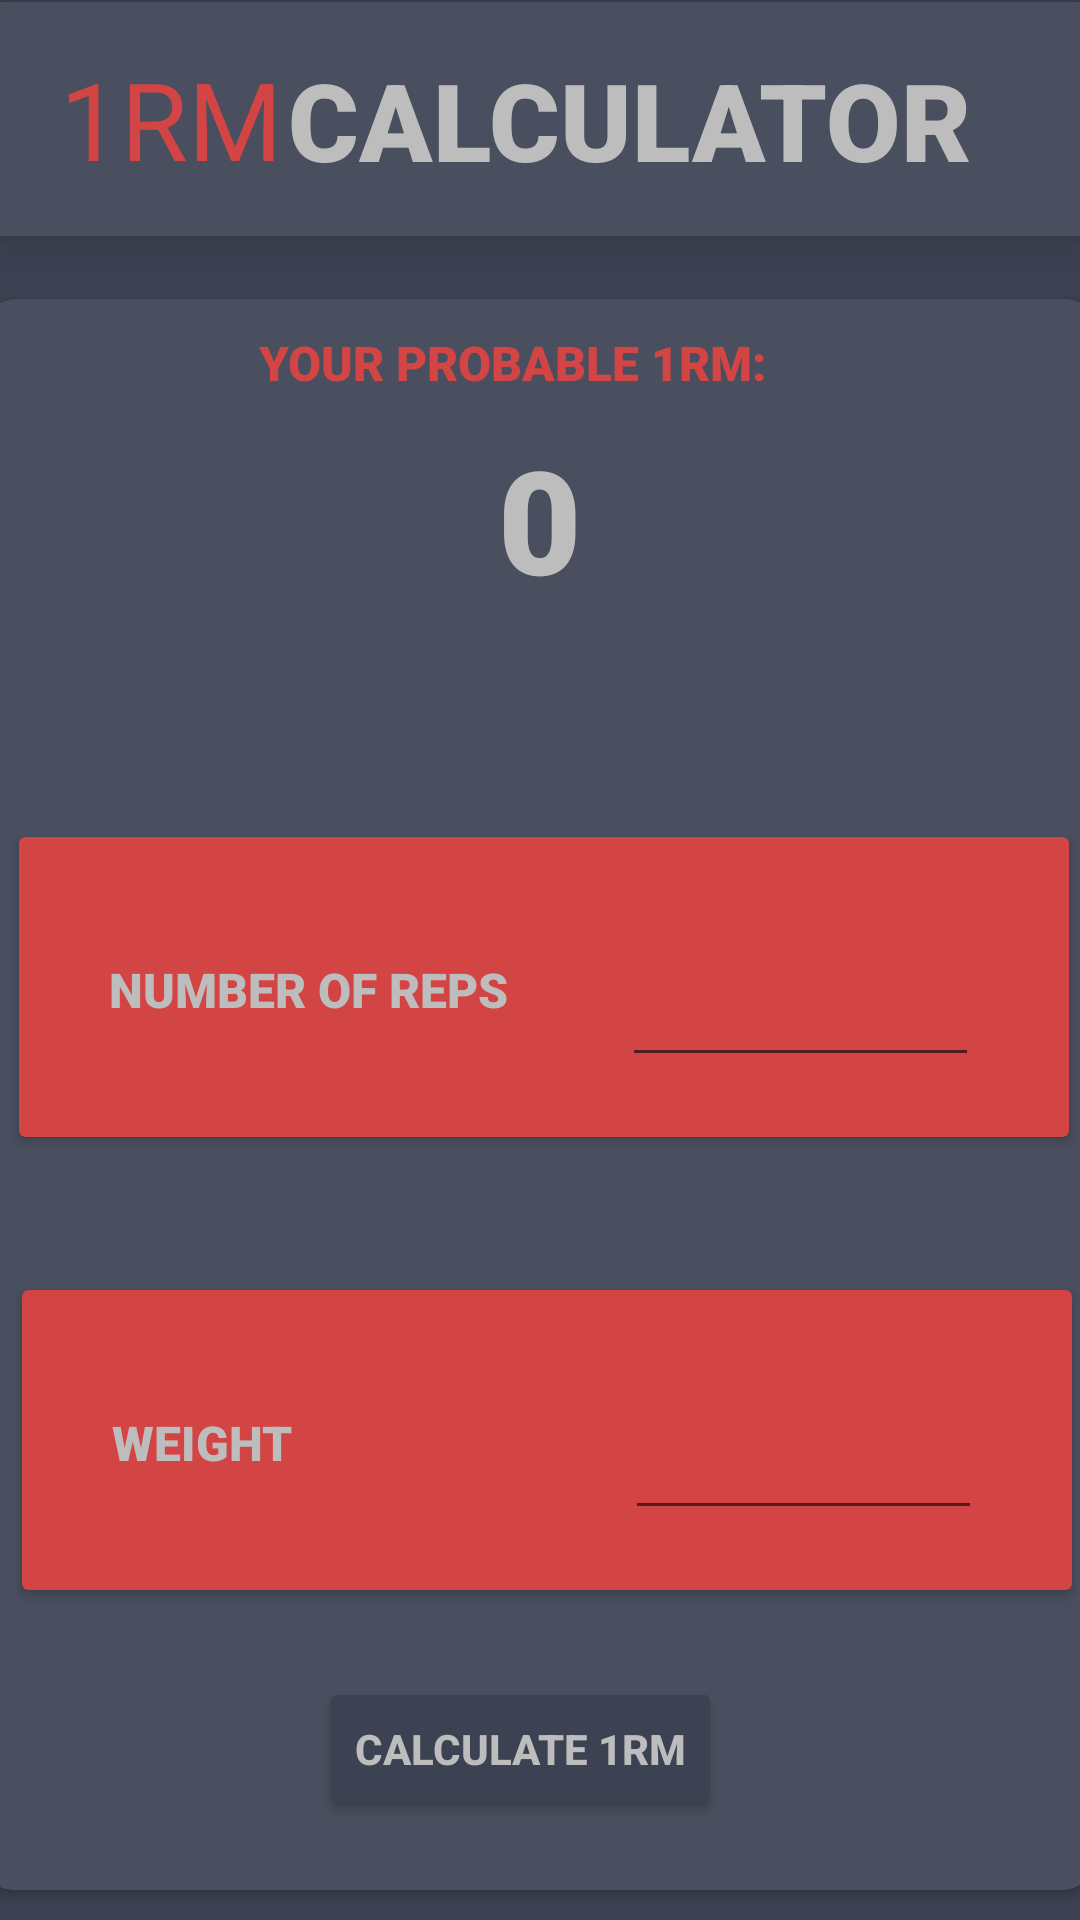

This screen was rendered from an Android layout file. Write that file and the resources it references.
<!-- AndroidManifest.xml: application theme Theme.Pblogger -->
<!-- res/layout/activity_calculator.xml -->
<?xml version="1.0" encoding="utf-8"?>
<androidx.constraintlayout.widget.ConstraintLayout xmlns:android="http://schemas.android.com/apk/res/android"
    xmlns:app="http://schemas.android.com/apk/res-auto"
    xmlns:tools="http://schemas.android.com/tools"
    android:layout_width="match_parent"
    android:layout_height="match_parent"
    android:background="@color/SECONDARY"
    tools:context=".activities.CalculatorActivity">

    <androidx.cardview.widget.CardView
        android:id="@+id/TOP_PANEL"
        android:layout_width="match_parent"
        android:layout_height="78dp"
        app:cardBackgroundColor="@color/MAIN"
        app:cardCornerRadius="0dp"
        app:cardElevation="10dp"
        app:layout_constraintBottom_toBottomOf="parent"
        app:layout_constraintEnd_toEndOf="parent"
        app:layout_constraintHorizontal_bias="0.0"
        app:layout_constraintStart_toStartOf="parent"
        app:layout_constraintTop_toTopOf="parent"
        app:layout_constraintVertical_bias="0.001">

        <RelativeLayout
            android:layout_width="match_parent"
            android:layout_height="match_parent">



            <TextView
                android:id="@+id/PB_LOGO"
                android:layout_width="wrap_content"
                android:layout_height="wrap_content"
                android:layout_alignParentStart="true"
                android:layout_centerInParent="true"
                android:layout_marginStart="20dp"
                android:text="1RM"
                android:textColor="@color/ACCENT"
                android:textSize="36sp" />

            <TextView
                android:id="@+id/LOGGER"
                android:layout_width="wrap_content"
                android:layout_height="wrap_content"
                android:layout_alignParentStart="true"
                android:layout_alignParentTop="true"
                android:layout_centerHorizontal="true"
                android:layout_marginStart="96dp"
                android:layout_marginTop="15dp"
                android:fontFamily="sans-serif-black"
                android:text="CALCULATOR"
                android:textColor="@color/TEXTCOLOR"
                android:textSize="36sp"
                android:textStyle="bold" />

        </RelativeLayout>
    </androidx.cardview.widget.CardView>

    <androidx.cardview.widget.CardView
        android:id="@+id/cardView"
        android:layout_width="370dp"
        android:layout_height="136dp"
        app:cardBackgroundColor="@color/MAIN"
        app:cardCornerRadius="10dp"
        app:layout_constraintBottom_toBottomOf="parent"
        app:layout_constraintEnd_toEndOf="parent"
        app:layout_constraintHorizontal_bias="0.51"
        app:layout_constraintStart_toStartOf="parent"
        app:layout_constraintTop_toTopOf="parent"
        app:layout_constraintVertical_bias="0.198">

        <androidx.constraintlayout.widget.ConstraintLayout
            android:layout_width="match_parent"
            android:layout_height="match_parent"
            tools:layout_editor_absoluteX="0dp"
            tools:layout_editor_absoluteY="25dp">


            <TextView
                android:id="@+id/RM"
                android:layout_width="128dp"
                android:layout_height="53dp"
                android:fontFamily="sans-serif-black"
                android:textColor="@color/TEXTCOLOR"
                android:text="@string/_95"
                android:textAlignment="center"
                android:textSize="48sp"
                android:textStyle="bold"
                app:layout_constraintBottom_toBottomOf="parent"
                app:layout_constraintEnd_toEndOf="parent"
                app:layout_constraintHorizontal_bias="0.497"
                app:layout_constraintStart_toStartOf="parent"
                app:layout_constraintTop_toTopOf="parent"
                app:layout_constraintVertical_bias="0.493" />

            <TextView
                android:id="@+id/textView7"
                android:layout_width="wrap_content"
                android:layout_height="wrap_content"
                android:fontFamily="sans-serif-black"
                android:text="YOUR PROBABLE 1RM: "
                android:textColor="@color/ACCENT"
                android:textSize="16sp"
                android:textStyle="bold"
                app:layout_constraintBottom_toBottomOf="parent"
                app:layout_constraintEnd_toEndOf="parent"
                app:layout_constraintHorizontal_bias="0.463"
                app:layout_constraintStart_toStartOf="parent"
                app:layout_constraintTop_toTopOf="parent"
                app:layout_constraintVertical_bias="0.091" />

        </androidx.constraintlayout.widget.ConstraintLayout>

    </androidx.cardview.widget.CardView>


    <androidx.cardview.widget.CardView
        android:layout_width="370dp"
        android:layout_height="400dp"
        app:cardBackgroundColor="@color/MAIN"
        app:cardCornerRadius="10dp"
        app:layout_constraintBottom_toBottomOf="parent"
        app:layout_constraintEnd_toEndOf="parent"
        app:layout_constraintHorizontal_bias="0.609"
        app:layout_constraintStart_toStartOf="parent"
        app:layout_constraintTop_toTopOf="parent"
        app:layout_constraintVertical_bias="0.958">

        <RelativeLayout
            android:layout_width="match_parent"
            android:layout_height="match_parent">

            <androidx.cardview.widget.CardView
                android:layout_width="350dp"
                android:layout_height="100dp"
                android:layout_alignParentTop="true"

                android:layout_alignParentEnd="true"
                android:layout_centerInParent="true"
                android:layout_marginTop="49dp"
                android:layout_marginEnd="8dp"
                app:cardBackgroundColor="@color/ACCENT">
                <RelativeLayout
                    android:layout_width="match_parent"
                    android:layout_height="match_parent">

                    <TextView
                        android:id="@+id/textView6"
                        android:layout_width="wrap_content"
                        android:layout_height="wrap_content"
                        android:layout_alignParentStart="true"
                        android:layout_alignParentTop="true"
                        android:layout_centerInParent="true"
                        android:layout_marginStart="30dp"
                        android:layout_marginTop="40dp"
                        android:fontFamily="sans-serif-black"
                        android:text="NUMBER OF REPS"
                        android:textColor="@color/TEXTCOLOR"
                        android:textSize="16sp"
                        android:textStyle="bold" />

                    <EditText
                        android:id="@+id/REPS_1RM"
                        android:layout_width="119dp"
                        android:layout_height="60dp"
                        android:layout_alignParentTop="true"
                        android:layout_alignParentEnd="true"
                        android:layout_centerInParent="true"
                        android:layout_marginTop="20dp"
                        android:layout_marginEnd="30dp"
                        android:ems="10"
                        android:inputType="numberSigned"
                        android:textColor="@color/ACCENT"
                        android:textStyle="bold" />
                </RelativeLayout>
            </androidx.cardview.widget.CardView>

            <androidx.cardview.widget.CardView
                android:layout_width="350dp"
                android:layout_height="100dp"
                android:layout_alignParentTop="true"

                android:layout_alignParentEnd="true"
                android:layout_centerInParent="true"
                android:layout_marginTop="200dp"
                android:layout_marginEnd="7dp"
                app:cardBackgroundColor="@color/ACCENT">

                <RelativeLayout
                    android:layout_width="match_parent"
                    android:layout_height="match_parent">

                    <TextView
                        android:id="@+id/textView4"
                        android:layout_width="wrap_content"
                        android:layout_height="wrap_content"
                        android:layout_alignParentStart="true"
                        android:layout_alignParentTop="true"
                        android:layout_centerInParent="true"
                        android:layout_marginStart="30dp"
                        android:layout_marginTop="40dp"
                        android:fontFamily="sans-serif-black"
                        android:text="WEIGHT"
                        android:textColor="@color/TEXTCOLOR"
                        android:textSize="16sp"
                        android:textStyle="bold" />

                    <EditText
                        android:id="@+id/WEIGHT_1RM"
                        android:layout_width="119dp"
                        android:layout_height="60dp"
                        android:layout_alignParentTop="true"
                        android:layout_alignParentEnd="true"
                        android:layout_marginTop="20dp"
                        android:layout_marginEnd="30dp"
                        android:ems="10"
                        android:inputType="numberSigned"
                        android:textColor="@color/ACCENT"
                        android:textStyle="bold" />
                </RelativeLayout>
            </androidx.cardview.widget.CardView>


            <Button
                android:id="@+id/CALC_1RM_BTN"
                android:layout_width="wrap_content"
                android:layout_height="wrap_content"
                android:layout_alignParentStart="true"
                android:layout_alignParentBottom="true"
                android:layout_centerInParent="true"
                android:layout_marginStart="112dp"
                android:layout_marginBottom="23dp"

                android:backgroundTint="@color/SECONDARY"
                android:text="Calculate 1RM"
                android:textColor="@color/TEXTCOLOR"
                android:textStyle="bold"
                app:strokeColor="@color/SECONDARY"
                app:strokeWidth="2dp" />

        </RelativeLayout>
    </androidx.cardview.widget.CardView>

</androidx.constraintlayout.widget.ConstraintLayout>
<!-- resources referenced by this layout -->
<resources>
  <color name="ACCENT">#D34444</color>
  <color name="MAIN">#494F5F</color>
  <color name="SECONDARY">#3C4252</color>
  <color name="TEXTCOLOR">#BDBDBD</color>
  <string name="_95">0</string>
  <style name="Theme.Pblogger" parent="Theme.MaterialComponents.DayNight.DarkActionBar">
          
          <item name="colorPrimary">@color/purple_500</item>
          <item name="colorPrimaryVariant">@color/purple_700</item>
          <item name="colorOnPrimary">@color/white</item>
          
          <item name="colorSecondary">@color/teal_200</item>
          <item name="colorSecondaryVariant">@color/teal_700</item>
          <item name="colorOnSecondary">@color/black</item>
          
          <item name="android:statusBarColor" tools:targetApi="l">?attr/colorPrimaryVariant</item>
          
      </style>
  <color name="purple_500">#FF6200EE</color>
  <color name="purple_700">#FF3700B3</color>
  <color name="white">#FFFFFFFF</color>
  <color name="teal_200">#FF03DAC5</color>
  <color name="teal_700">#FF018786</color>
  <color name="black">#FF000000</color>
</resources>
